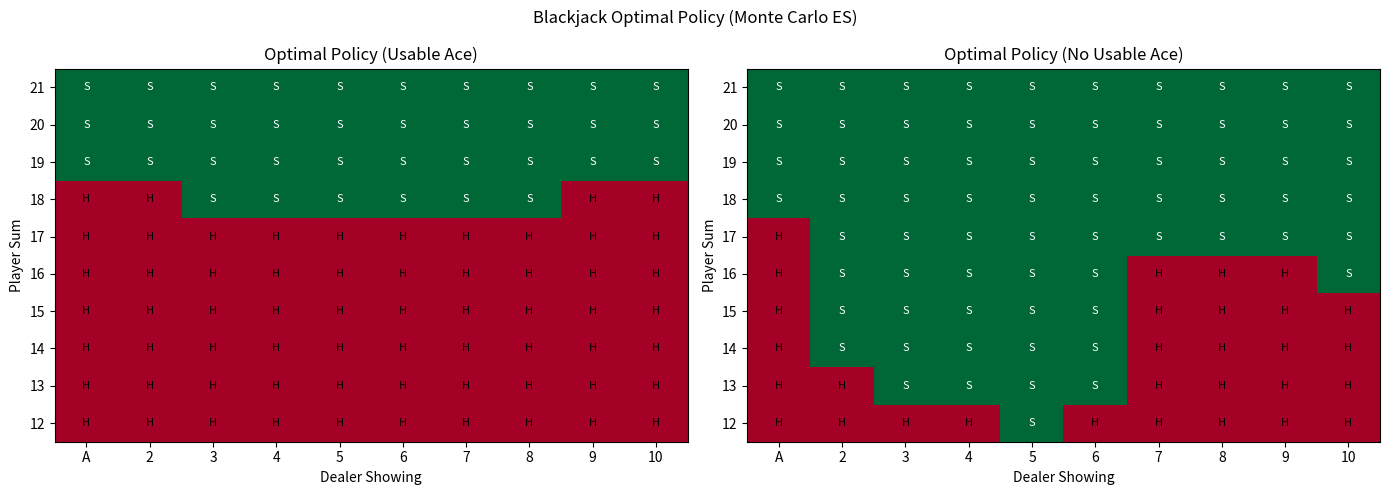
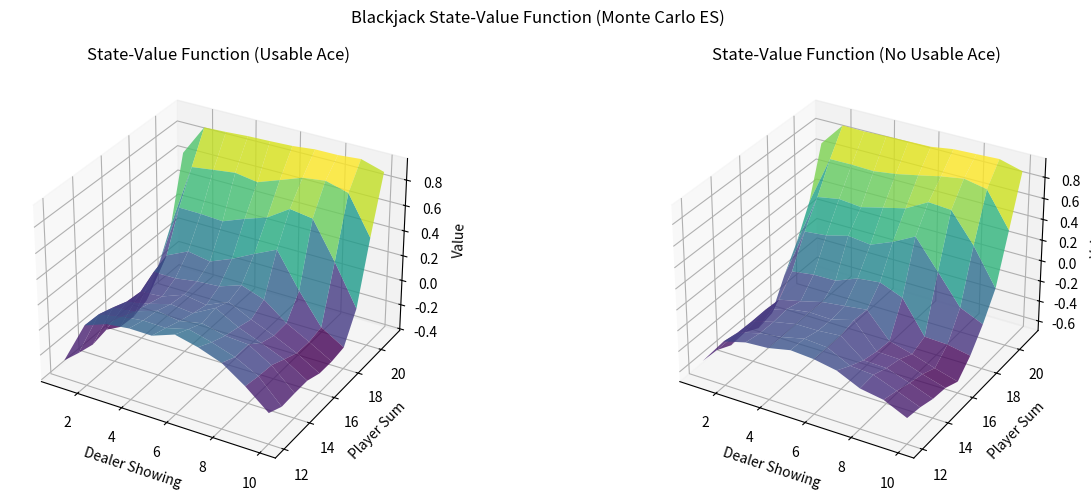

The script that saved these images, in order:
#koukosias athanasios 2025-2026

import numpy as np
import matplotlib.pyplot as plt
from mpl_toolkits.mplot3d import Axes3D
from collections import defaultdict
import random


#actions
HIT = 0
STICK = 1
ACTIONS = [HIT, STICK]

#card values
CARD_VALUES = [1, 2, 3, 4, 5, 6, 7, 8, 9, 10, 10, 10, 10]  #a, 2-10, j, q, k


def draw_card():
    #draw a card from an infinite deck.
    return random.choice(CARD_VALUES)


def draw_hand():
    #draw initial two cards.
    return [draw_card(), draw_card()]


def usable_ace(hand):
    #check if hand has a usable ace (can count as 11 without busting).
    return 1 in hand and sum(hand) + 10 <= 21


def sum_hand(hand):
    #return the sum of the hand, treating ace as 11 if beneficial.
    if usable_ace(hand):
        return sum(hand) + 10
    return sum(hand)


def is_bust(hand):
    #check if hand is busted (over 21).
    return sum_hand(hand) > 21


def get_state(player_hand, dealer_showing):
    #get state representation.
    #state: (player_sum, dealer_showing, usable_ace)
    #- player_sum: 12-21 (below 12, player always hits)
    #- dealer_showing: 1-10 (ace=1)
    #- usable_ace: true/false
    return (sum_hand(player_hand), dealer_showing, usable_ace(player_hand))


def player_policy(state, Q, policy_type='greedy'):
    #player policy.
    #- 'initial': stick only on 20 or 21
    #- 'greedy': follow the learned q-values
    player_sum, dealer_showing, has_usable_ace = state
    
    if policy_type == 'initial':
        #initial policy: stick only on 20 or 21
        return STICK if player_sum >= 20 else HIT
    else:
        #greedy policy based on q-values
        if Q[(state, HIT)] >= Q[(state, STICK)]:
            return HIT
        else:
            return STICK


def dealer_policy(dealer_hand):
    #dealer's fixed strategy: hit if sum < 17, otherwise stick.
    return HIT if sum_hand(dealer_hand) < 17 else STICK


def play_game(initial_state=None, initial_action=None, Q=None):
    #play one episode of blackjack.
    #returns: list of (state, action, reward) tuples
    #if initial_state and initial_action are provided, use them (exploring starts).
    #initialize player's hand
    player_hand = draw_hand()
    
    #initialize dealer's hand
    dealer_hand = draw_hand()
    dealer_showing = dealer_hand[0]  #first card is face up
    
    #for exploring starts: set up initial state
    if initial_state is not None:
        #we need to create a hand that matches the initial state
        player_sum, dealer_showing, has_usable_ace = initial_state
        
        #create player hand matching the state
        if has_usable_ace:
            #hand with usable ace: ace + (sum - 11)
            player_hand = [1, player_sum - 11]
        else:
            #hand without usable ace
            if player_sum <= 11:
                player_hand = [player_sum]
            else:
                #split into two cards
                player_hand = [10, player_sum - 10]
        
        #create dealer hand with the showing card
        dealer_hand = [dealer_showing, draw_card()]
    
    #episode history
    episode = []
    
    #check for naturals (21 with initial two cards)
    player_sum = sum_hand(player_hand)
    
    #player's turn
    while True:
        player_sum = sum_hand(player_hand)
        
        #if player sum < 12, always hit (no decision needed)
        if player_sum < 12:
            player_hand.append(draw_card())
            continue
        
        state = get_state(player_hand, dealer_showing)
        
        #choose action
        if initial_action is not None:
            action = initial_action
            initial_action = None  #only use initial action once
        elif Q is not None:
            action = player_policy(state, Q, 'greedy')
        else:
            action = player_policy(state, None, 'initial')
        
        episode.append((state, action))
        
        if action == STICK:
            break
        else:  #hit
            player_hand.append(draw_card())
            if is_bust(player_hand):
                #player busts, loses
                return [(s, a, 0) for s, a in episode[:-1]] + [(episode[-1][0], episode[-1][1], -1)]
    
    #dealer's turn (only if player didn't bust)
    while dealer_policy(dealer_hand) == HIT:
        dealer_hand.append(draw_card())
    
    #determine winner
    player_sum = sum_hand(player_hand)
    dealer_sum = sum_hand(dealer_hand)
    
    if is_bust(dealer_hand):
        reward = 1  #dealer busts, player wins
    elif dealer_sum > player_sum:
        reward = -1  #dealer wins
    elif dealer_sum < player_sum:
        reward = 1  #player wins
    else:
        reward = 0  #tie
    
    #assign reward to all state-action pairs in episode
    return [(s, a, 0) for s, a in episode[:-1]] + [(episode[-1][0], episode[-1][1], reward)]


def monte_carlo_es(num_episodes=500000):
    #monte carlo exploring starts algorithm to find optimal policy.
    #initialize q-values and returns
    Q = defaultdict(float)
    returns_sum = defaultdict(float)
    returns_count = defaultdict(int)
    
    #all possible states for exploring starts
    #player_sum: 12-21, dealer_showing: 1-10, usable_ace: true/false
    all_states = []
    for player_sum in range(12, 22):
        for dealer_showing in range(1, 11):
            for has_usable_ace in [True, False]:
                all_states.append((player_sum, dealer_showing, has_usable_ace))
    
    for episode_num in range(num_episodes):
        if (episode_num + 1) % 100000 == 0:
            print(f"Episode {episode_num + 1}/{num_episodes}")
        
        #exploring starts: random initial state and action
        initial_state = random.choice(all_states)
        initial_action = random.choice(ACTIONS)
        
        #generate episode
        episode = play_game(initial_state, initial_action, Q)
        
        #first-visit mc: update q-values
        visited = set()
        G = 0  #return (gamma = 1, so no discounting)
        
        #process episode in reverse order
        for t in range(len(episode) - 1, -1, -1):
            state, action, reward = episode[t]
            G = G + reward  #gamma = 1
            
            state_action = (state, action)
            if state_action not in visited:
                visited.add(state_action)
                returns_sum[state_action] += G
                returns_count[state_action] += 1
                Q[state_action] = returns_sum[state_action] / returns_count[state_action]
    
    #extract optimal policy
    policy = {}
    for state in all_states:
        if Q[(state, HIT)] >= Q[(state, STICK)]:
            policy[state] = HIT
        else:
            policy[state] = STICK
    
    return Q, policy


def plot_policy(policy, title_suffix=""):
    #plot the optimal policy for usable and non-usable ace cases.
    fig, axes = plt.subplots(1, 2, figsize=(14, 5))
    
    for idx, usable_ace in enumerate([True, False]):
        ax = axes[idx]
        
        #create policy grid
        policy_grid = np.zeros((10, 10))  #player_sum (12-21) x dealer_showing (1-10)
        
        for player_sum in range(12, 22):
            for dealer_showing in range(1, 11):
                state = (player_sum, dealer_showing, usable_ace)
                action = policy.get(state, HIT)
                policy_grid[player_sum - 12, dealer_showing - 1] = action
        
        #plot
        im = ax.imshow(policy_grid, cmap='RdYlGn', aspect='auto', 
                       origin='lower', vmin=0, vmax=1)
        
        ax.set_xticks(range(10))
        ax.set_xticklabels(['A'] + list(range(2, 11)))
        ax.set_yticks(range(10))
        ax.set_yticklabels(range(12, 22))
        ax.set_xlabel("Dealer Showing")
        ax.set_ylabel("Player Sum")
        
        ace_str = "Usable Ace" if usable_ace else "No Usable Ace"
        ax.set_title(f"Optimal Policy ({ace_str})")
        
        #add legend
        for i in range(10):
            for j in range(10):
                text = "S" if policy_grid[i, j] == STICK else "H"
                color = 'white' if policy_grid[i, j] == STICK else 'black'
                ax.text(j, i, text, ha='center', va='center', color=color, fontsize=8)
    
    plt.suptitle(f"Blackjack Optimal Policy (Monte Carlo ES){title_suffix}")
    plt.tight_layout()
    plt.savefig('policy.png', dpi=150)
    plt.show()


def plot_value_function(Q, title_suffix=""):
    #plot the state-value function as 3d surface plots.
    fig = plt.figure(figsize=(14, 5))
    
    for idx, usable_ace in enumerate([True, False]):
        ax = fig.add_subplot(1, 2, idx + 1, projection='3d')
        
        #create value grid
        X = np.arange(1, 11)  #dealer showing
        Y = np.arange(12, 22)  #player sum
        X, Y = np.meshgrid(X, Y)
        
        Z = np.zeros_like(X, dtype=float)
        
        for i, player_sum in enumerate(range(12, 22)):
            for j, dealer_showing in enumerate(range(1, 11)):
                state = (player_sum, dealer_showing, usable_ace)
                #v(s) = max_a q(s, a)
                Z[i, j] = max(Q[(state, HIT)], Q[(state, STICK)])
        
        ax.plot_surface(X, Y, Z, cmap='viridis', edgecolor='none', alpha=0.8)
        
        ax.set_xlabel("Dealer Showing")
        ax.set_ylabel("Player Sum")
        ax.set_zlabel("Value")
        
        ace_str = "Usable Ace" if usable_ace else "No Usable Ace"
        ax.set_title(f"State-Value Function ({ace_str})")
    
    plt.suptitle(f"Blackjack State-Value Function (Monte Carlo ES){title_suffix}")
    plt.tight_layout()
    plt.savefig('value_function.png', dpi=150)
    plt.show()


def evaluate_policy(policy, num_episodes=100000):
    #evaluate a policy by playing many episodes and computing win rate.
    wins = 0
    losses = 0
    ties = 0
    
    for _ in range(num_episodes):
        #play without exploring starts
        player_hand = draw_hand()
        dealer_hand = draw_hand()
        dealer_showing = dealer_hand[0]
        
        #player's turn
        while True:
            player_sum = sum_hand(player_hand)
            
            if player_sum < 12:
                player_hand.append(draw_card())
                continue
            
            if is_bust(player_hand):
                losses += 1
                break
            
            state = get_state(player_hand, dealer_showing)
            action = policy.get(state, HIT)
            
            if action == STICK:
                #dealer's turn
                while dealer_policy(dealer_hand) == HIT:
                    dealer_hand.append(draw_card())
                
                player_sum = sum_hand(player_hand)
                dealer_sum = sum_hand(dealer_hand)
                
                if is_bust(dealer_hand):
                    wins += 1
                elif dealer_sum > player_sum:
                    losses += 1
                elif dealer_sum < player_sum:
                    wins += 1
                else:
                    ties += 1
                break
            else:
                player_hand.append(draw_card())
    
    total = wins + losses + ties
    print(f"\npolicy evaluation ({num_episodes} episodes):")
    print(f"  wins:   {wins} ({100*wins/total:.2f}%)")
    print(f"  losses: {losses} ({100*losses/total:.2f}%)")
    print(f"  ties:   {ties} ({100*ties/total:.2f}%)")
    print(f"  expected return: {(wins - losses) / total:.4f}")
    
    return wins, losses, ties


def print_policy(policy):
    #print the policy in a readable format.
    print("OPTIMAL POLICY")

    
    for usable_ace in [False, True]:
        ace_str = "WITH USABLE ACE" if usable_ace else "WITHOUT USABLE ACE"
        print(f"\n{ace_str}")
        print("-" * 40)
        
        #header
        print("Player\\Dealer", end="")
        for d in range(1, 11):
            label = "A" if d == 1 else str(d)
            print(f" {label:>2}", end="")
        print()
        
        #policy grid
        for p in range(21, 11, -1):
            print(f"    {p:>2}       ", end="")
            for d in range(1, 11):
                state = (p, d, usable_ace)
                action = policy.get(state, HIT)
                symbol = "S" if action == STICK else "H"
                print(f" {symbol:>2}", end="")
            print()
    
    print("\nLegend: H = Hit, S = Stick")


def main():    
    #run monte carlo es
    print("\ntraining with Monte Carlo Exploring Starts")
    
    Q, policy = monte_carlo_es(num_episodes=500000)
    
    #print the optimal policy
    print_policy(policy)
    
    #evaluate the learned policy
    evaluate_policy(policy, num_episodes=100000)
    
    #plot results
    plot_policy(policy)
    plot_value_function(Q)
 


if __name__ == "__main__":
    main()
